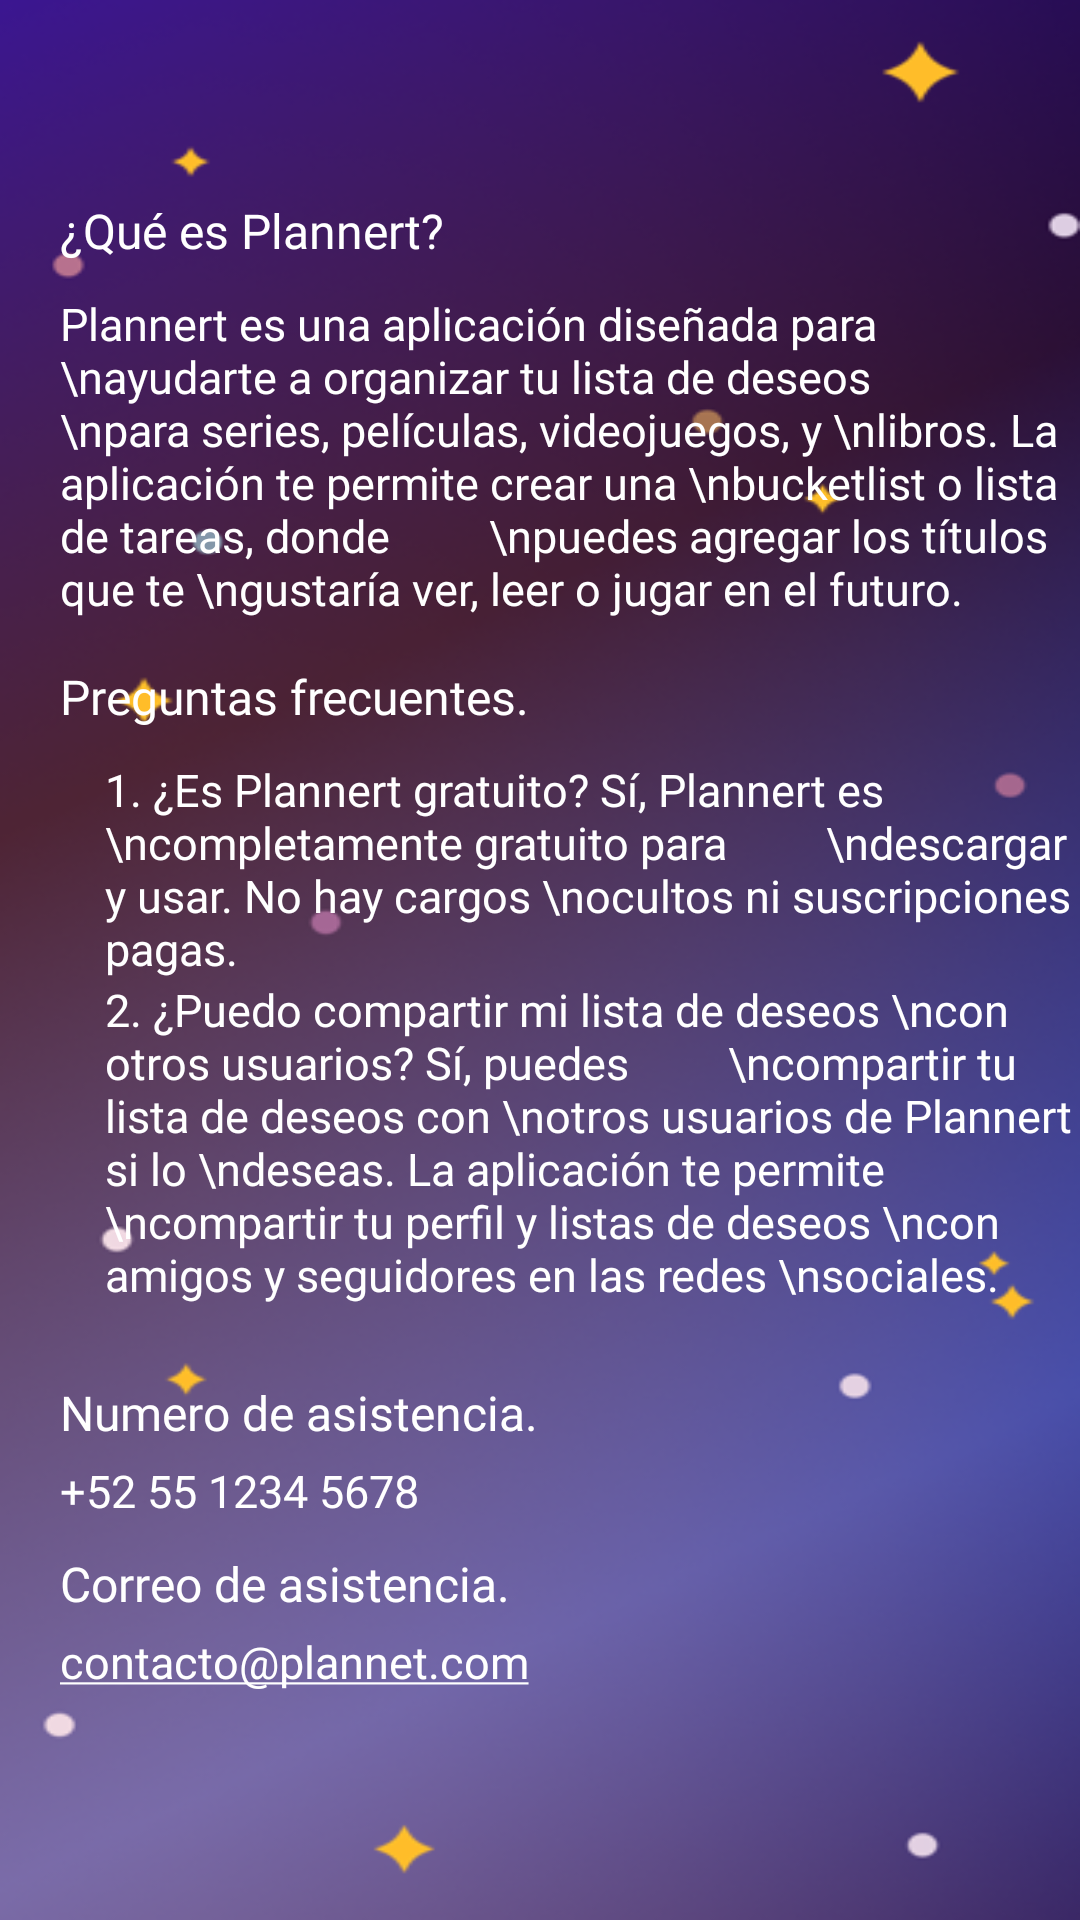

Reconstruct the res/layout file that produces this screen, plus the resources it refers to.
<!-- AndroidManifest.xml: application theme Theme.Plannert -->
<!-- res/layout/activity_necesito_ayuda.xml -->
<?xml version="1.0" encoding="utf-8"?>
<LinearLayout xmlns:android="http://schemas.android.com/apk/res/android"
    xmlns:app="http://schemas.android.com/apk/res-auto"
    xmlns:tools="http://schemas.android.com/tools"
    android:layout_width="match_parent"
    android:layout_height="match_parent"
    android:orientation="vertical"
    android:background="@drawable/fondomenu"
    tools:context=".NecesitoAyuda"
    >

    <androidx.appcompat.widget.Toolbar
        android:id="@+id/toolbar"
        android:layout_width="match_parent"
        android:layout_height="56dp"
        android:background="@color/transparent"
        />

    <TextView
        android:layout_width="wrap_content"
        android:layout_height="wrap_content"
        android:fontFamily="@font/intermedium"
        android:layout_marginTop="10dp"
        android:layout_marginLeft="20dp"
        android:textSize="16sp"
        android:textColor="@color/white"
        android:text="¿Qué es Plannert?" />

    <TextView
        android:layout_width="wrap_content"
        android:layout_height="wrap_content"
        android:fontFamily="@font/interregular"
        android:layout_marginTop="10dp"
        android:layout_marginLeft="20dp"
        android:textSize="15sp"
        android:textColor="@color/white"
        android:text="Plannert es una aplicación diseñada para \nayudarte a organizar tu lista de deseos
        \npara series, películas, videojuegos, y \nlibros. La aplicación te permite crear una \nbucketlist o lista de tareas, donde
        \npuedes agregar los títulos que te \ngustaría ver, leer o jugar en el futuro." />

    <TextView
        android:layout_width="wrap_content"
        android:layout_height="wrap_content"
        android:fontFamily="@font/intermedium"
        android:layout_marginTop="15dp"
        android:layout_marginLeft="20dp"
        android:textSize="16sp"
        android:textColor="@color/white"
        android:text="Preguntas frecuentes. " />

    <TextView
        android:layout_width="wrap_content"
        android:layout_height="wrap_content"
        android:fontFamily="@font/interregular"
        android:layout_marginTop="10dp"
        android:layout_marginLeft="35dp"
        android:textSize="15sp"
        android:textColor="@color/white"
        android:text="1. ¿Es Plannert gratuito? Sí, Plannert es \ncompletamente gratuito para
        \ndescargar y usar. No hay cargos \nocultos ni suscripciones pagas." />

    <TextView
        android:layout_width="wrap_content"
        android:layout_height="wrap_content"
        android:fontFamily="@font/interregular"
        android:layout_marginTop="0dp"
        android:layout_marginLeft="35dp"
        android:textSize="15sp"
        android:textColor="@color/white"
        android:text="2. ¿Puedo compartir mi lista de deseos \ncon otros usuarios? Sí, puedes
        \ncompartir tu lista de deseos con \notros usuarios de Plannert si lo \ndeseas. La aplicación te permite
        \ncompartir tu perfil y listas de deseos \ncon amigos y seguidores en las redes \nsociales. " />

    <TextView
        android:layout_width="wrap_content"
        android:layout_height="wrap_content"
        android:fontFamily="@font/intermedium"
        android:layout_marginTop="25dp"
        android:layout_marginLeft="20dp"
        android:textSize="16sp"
        android:textColor="@color/white"
        android:text="Numero de asistencia." />

    <TextView
        android:layout_width="wrap_content"
        android:layout_height="wrap_content"
        android:fontFamily="@font/interregular"
        android:layout_marginTop="5dp"
        android:layout_marginLeft="20dp"
        android:textSize="15sp"
        android:textColor="@color/white"
        android:text="+52 55 1234 5678"/>

    <TextView
        android:layout_width="wrap_content"
        android:layout_height="wrap_content"
        android:fontFamily="@font/intermedium"
        android:layout_marginTop="10dp"
        android:layout_marginLeft="20dp"
        android:textSize="16sp"
        android:textColor="@color/white"
        android:text="Correo de asistencia." />

    <TextView
        android:layout_width="wrap_content"
        android:layout_height="wrap_content"
        android:fontFamily="@font/interregular"
        android:layout_marginTop="5dp"
        android:layout_marginLeft="20dp"
        android:textSize="15sp"
        android:textColor="@color/white"
        android:text="@string/correo"/>

</LinearLayout>
<!-- resources referenced by this layout -->
<resources>
  <color name="transparent">#00000000</color>
  <color name="white">#FFFFFFFF</color>
  <!-- drawable fondomenu: png bitmap (drawable, 206088 bytes) -->
  <string name="correo"><u>contacto@plannet.com</u></string>
  <style name="Theme.Plannert" parent="Theme.MaterialComponents.DayNight.NoActionBar">
          
          <item name="colorPrimary">@color/morado</item>
          <item name="colorPrimaryVariant">@color/purple_700</item>
          <item name="colorOnPrimary">@color/white</item>
          
          <item name="colorSecondary">@color/teal_200</item>
          <item name="colorSecondaryVariant">@color/teal_700</item>
          <item name="colorOnSecondary">@color/black</item>
          
          <item name="android:statusBarColor">?attr/colorPrimaryVariant</item>
          
      </style>
  <color name="morado">#38335A</color>
  <color name="purple_700">#FF3700B3</color>
  <color name="teal_200">#FF03DAC5</color>
  <color name="teal_700">#FF018786</color>
  <color name="black">#FF000000</color>
</resources>
